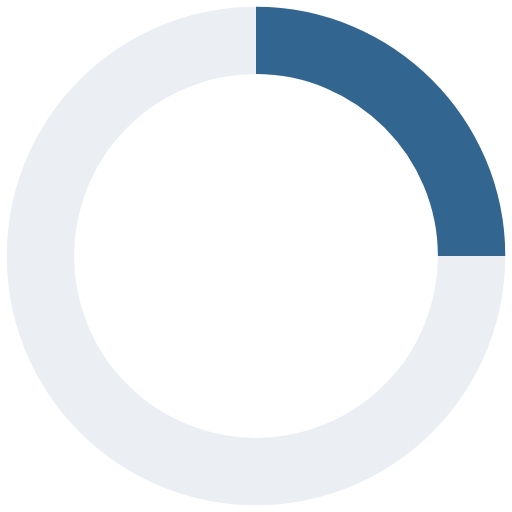
t = 0.00 s
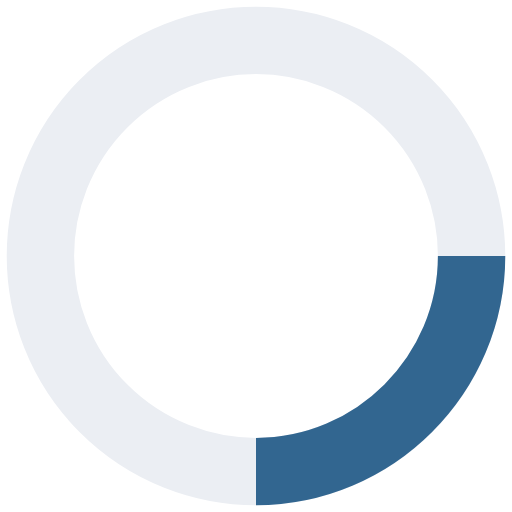
t = 0.18 s
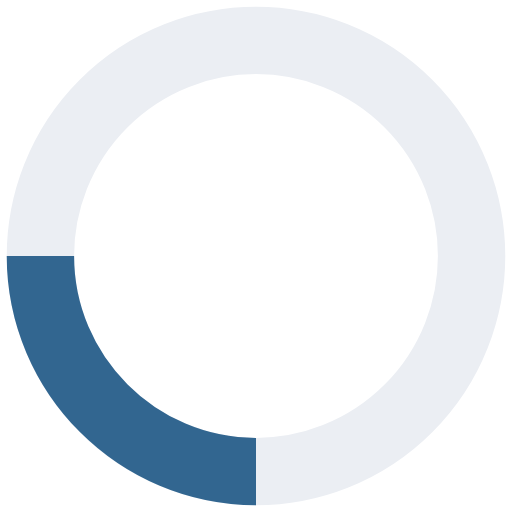
t = 0.35 s
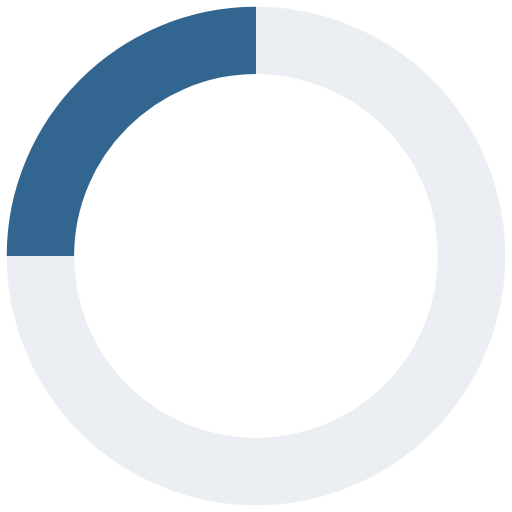
t = 0.53 s

The animated SVG that drew these frames (rendered in a browser with its animation timeline set to each time). Animation: 1 SMIL element (animateTransform=1); one cycle of 0.70 s, repeats indefinitely.

<svg xmlns="http://www.w3.org/2000/svg" xmlns:xlink="http://www.w3.org/1999/xlink" id="Layer_1" x="0" y="0" version="1.1" viewBox="0 0 38 38" style="enable-background:new 0 0 38 38" xml:space="preserve"><style type="text/css">.st0,.st1{fill:none;stroke:#ebeef3;stroke-width:5}.st1{stroke:#326690}</style><g><g transform="translate(1 1)"><circle cx="18" cy="18" r="16" class="st0"/><path d="M34,18c0-8.8-7.2-16-16-16" class="st1"><animateTransform fill="remove" accumulate="none" additive="replace" attributeName="transform" calcMode="linear" dur="0.7s" from="0 18 18" repeatCount="indefinite" restart="always" to="360 18 18" type="rotate"/></path></g></g></svg>